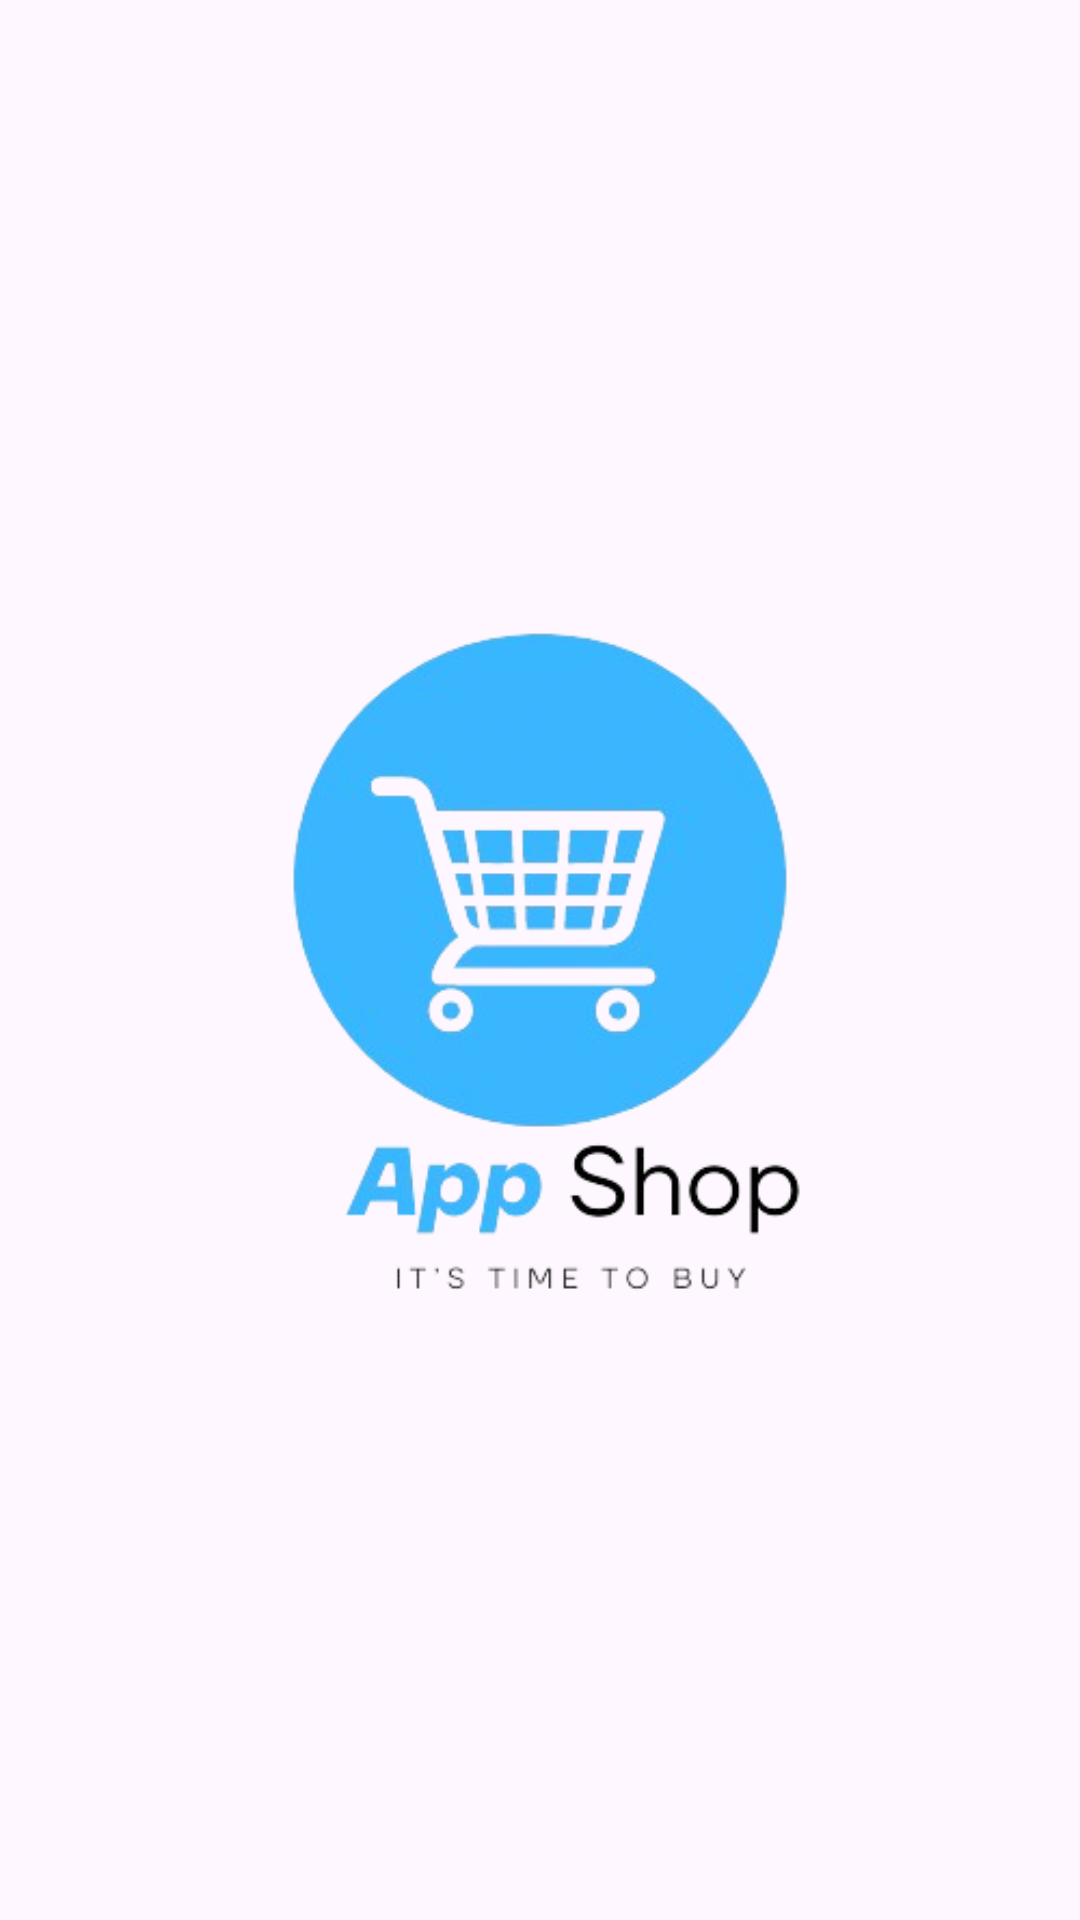

Layout XML and referenced resources for this Android screen:
<!-- AndroidManifest.xml: application theme Theme.EcommerceApp -->
<!-- res/layout/fragment_splash.xml -->
<?xml version="1.0" encoding="utf-8"?>
<androidx.constraintlayout.widget.ConstraintLayout xmlns:android="http://schemas.android.com/apk/res/android"
    xmlns:app="http://schemas.android.com/apk/res-auto"
    xmlns:tools="http://schemas.android.com/tools"
    android:layout_width="match_parent"
    android:layout_height="match_parent"
    tools:context=".ui.views.fragments.splash.SplashFragment">

    <ImageView
        android:layout_width="wrap_content"
        android:layout_height="wrap_content"
        android:src="@drawable/app_icon"
        app:layout_constraintBottom_toBottomOf="parent"
        app:layout_constraintEnd_toEndOf="parent"
        app:layout_constraintStart_toStartOf="parent"
        app:layout_constraintTop_toTopOf="parent" />

</androidx.constraintlayout.widget.ConstraintLayout>
<!-- resources referenced by this layout -->
<resources>
  <!-- drawable app_icon: png bitmap (drawable, 123879 bytes) -->
  <style name="Theme.EcommerceApp" parent="Base.Theme.EcommerceApp" />
  <style name="Base.Theme.EcommerceApp" parent="Theme.Material3.DayNight.NoActionBar">
          
          
      </style>
</resources>
